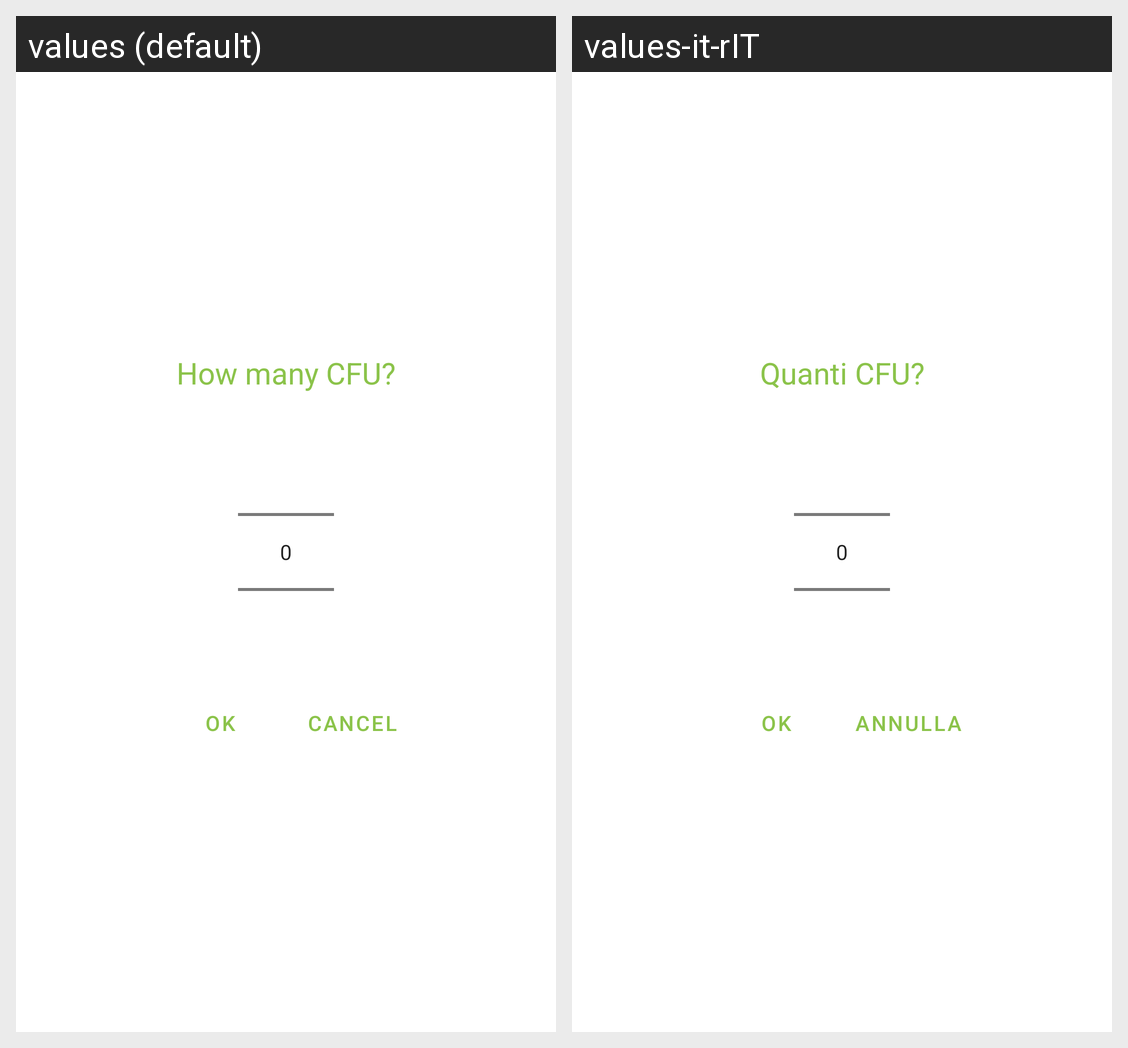

Translations of the strings shown on this Android screen, per locale in the grid:
Android screen res/layout/dialog_exam_cfu.xml rendered under 2 locales, left to right: values (default), values-it-rIT. Device: Nexus 5 (rendered at 1080×1920; each locale shown at half size, 540×960, under a caption strip naming it); theme AppTheme.
Strings drawn on this screen, with the default value and each locale's value (text and hints the layout hard-codes, and strings that could not be matched under every locale, appear in the picture but are not listed):

cfu_update
  values: How many CFU?
  values-it-rIT: Quanti CFU?

dialog_button_ok
  values: OK
  values-it-rIT: OK  [not translated; the default value is used]

dialog_button_cancel
  values: Cancel
  values-it-rIT: Annulla
